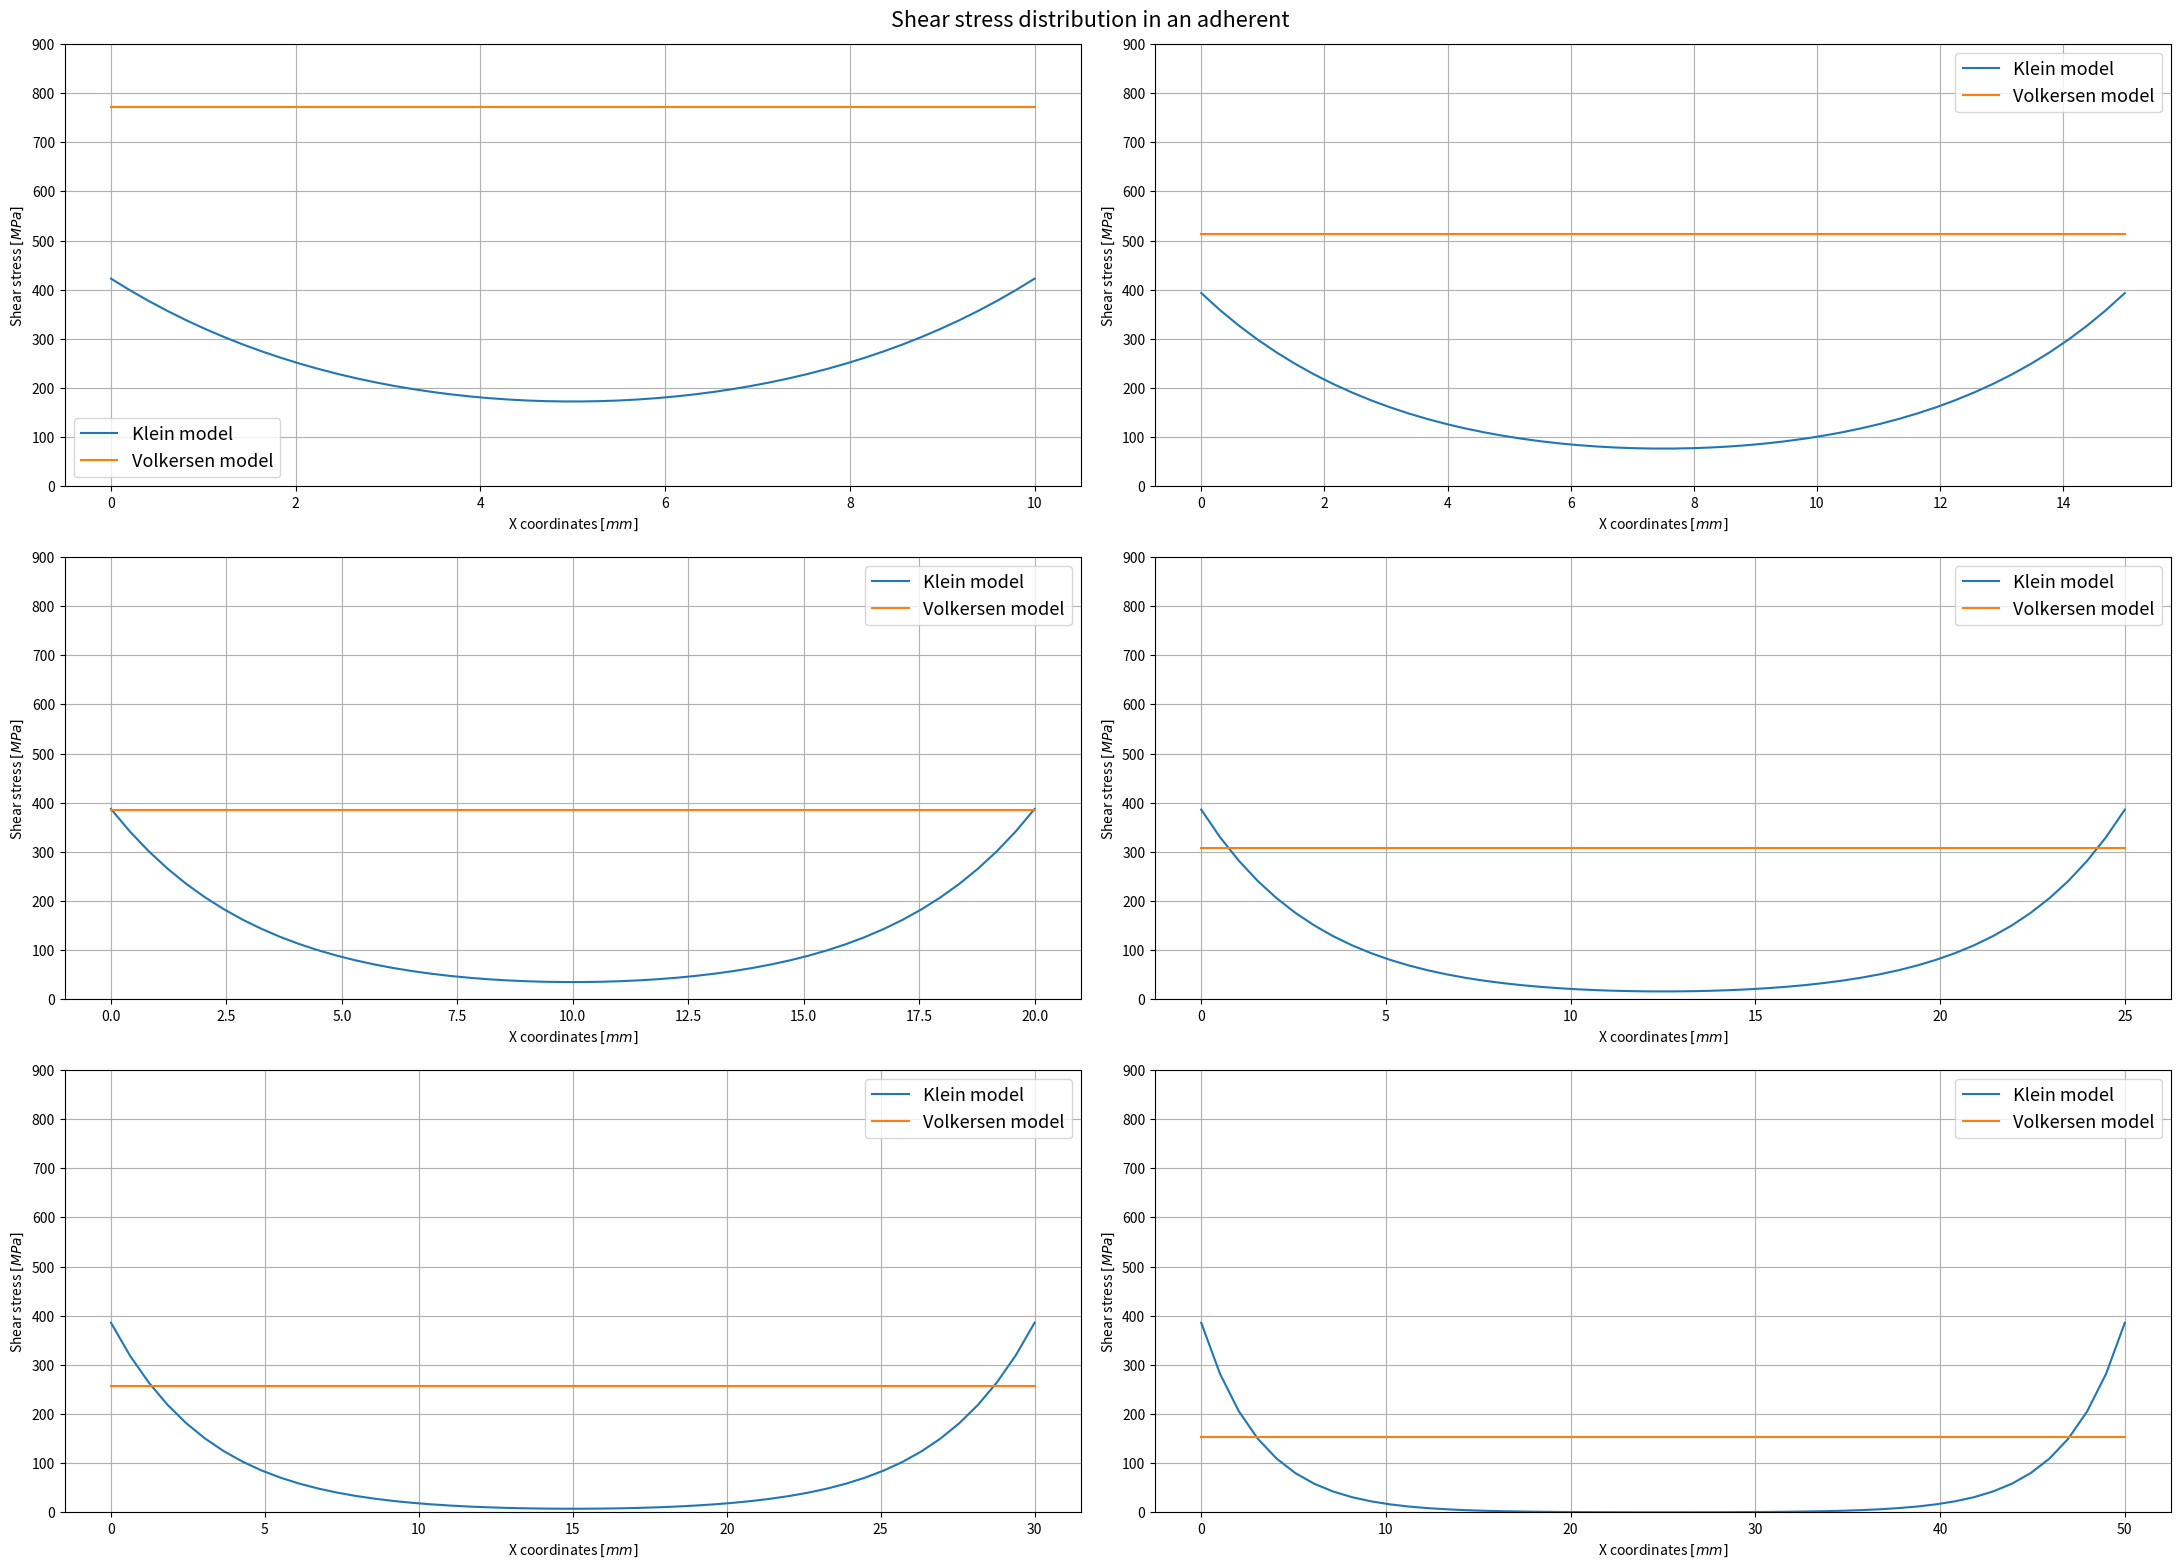
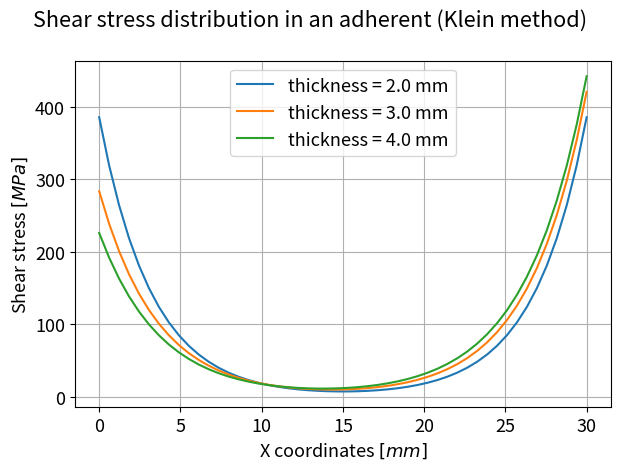

These charts were generated, in order, by the following Python code:
#import packages here
import numpy as np
import matplotlib.pyplot as plt
import matplotlib

# Storing material properties in a convenient way
class Material:
    def __init__(self, G_kl=1, E1=1, t1=1, E2=1, t2=1, lu=1, d=1, b=1):
        self.G_kl = G_kl # shear modulus of the adhesive
        self.E1 = E1 # stiffness of the top sheet
        self.t1 = t1 # thickness of the top sheet
        self.E2 = E2 # stiffness of the bottom sheet
        self.t2 = t2 # thickness of the bottom sheet
        self.lu = lu # length of the joint
        self.d = d # thickness if the adhesive
        self.b = b # width of the panel


def klein_model(N, Mat, F_applied):
    G_kl, E1, t1, E2, t2, lu, d, b = (Mat.G_kl, Mat.E1, Mat.t1, Mat.E2, Mat.t2, Mat.lu, Mat.d, Mat.b)
    x_array = np.linspace(0, lu, N)

    tau_mean = F_applied / b / lu
    beta = ((E2 * t2 - E1 * t1) * G_kl * lu ** 2) / (E1 * t1 * (G_kl * lu**2 + E2 * t2 * d))
    omega = np.sqrt((G_kl * (E1 * t1 + E2 * t2) * lu ** 2) / (E1 * t1 * E2 * t2 * d))

    # Coeffs k used to split up the equation and make it more readable
    k1 = omega * tau_mean / (beta + 2) / (np.cosh(omega) - 1)
    k2 = np.sinh(omega * (1 - x_array / lu))
    k3 = (beta + 1) * np.sinh(omega * x_array / lu)
    return x_array, k1 * (k2 + k3)


# https://www.sciencedirect.com/science/article/pii/S0143749612000103?casa_token=D7Ai3sGpUxQAAAAA:1-4qyEJVk9hVCwdG-v1fFVVwKeAgBbTQDcr0diMWQtP0TwG5Nq0KmNGA6aciT2WjdFyvUONqSzI
def volkersen_model(Mat, F_applied):
    G_kl, E1, t1, E2, t2, lu, d, b = (Mat.G_kl, Mat.E1, Mat.t1, Mat.E2, Mat.t2, Mat.lu, Mat.d, Mat.b)
    E = E1
    t = t1

    tau_max = F_applied / lu * np.sqrt(G_kl / 2 / E / t / d)

    # omega = np.sqrt(G_kl / E / t1 / d * (1 + t1 / t2))
    #
    # taux = F_applied * omega / 2 / b * (np.cosh(omega * x_array)) / np.sinh(omega * lu / 2) + (t1 - t2) / (t1 + t2) * omega * lu / 2 * np.sinh(omega * x_array) / np.cosh(omega * lu / 2)
    return tau_max


F = 50e3
N = 50
lengths = np.array([10, 15, 20, 25, 30, 50]) * 1e-3

w = 3
h = 2
fig, axs = plt.subplots(w, h, figsize=(22, 16))
matplotlib.rc('font', **{'size': 13})
fig.suptitle("Shear stress distribution in an adherent")


for idx, length in enumerate(lengths):
    Mat1 = Material(t1=2e-3, t2=2e-3, b=20e-3, E1=70e9, E2=70e9, G_kl=2e9, d=0.3e-3, lu=length)

    xs, taux_klein = klein_model(N, Mat1, F)
    tau_max_volk = volkersen_model(Mat1, F)

    idx1 = idx % h
    idx2 = int(idx / h)

    axs[idx2][idx1].plot(xs * 1e3, taux_klein / 1e6, label="Klein model")
    axs[idx2][idx1].plot(xs[[0, -1]] * 1e3, [tau_max_volk / 1e6, tau_max_volk / 1e6], label="Volkersen model")
    axs[idx2][idx1].set_xlabel(r"X coordinates $[mm]$")
    axs[idx2][idx1].set_ylabel(r"Shear stress $[MPa]$")
    axs[idx2][idx1].legend()
    axs[idx2][idx1].grid()
    axs[idx2][idx1].set_ylim(0, 900)

fig.tight_layout()
plt.show()


fig, axs = plt.subplots(1)
fig.suptitle("Shear stress distribution in an adherent (Klein method)")

thickness_list = np.array([2, 3, 4]) * 1e-3

for idx, t in enumerate(thickness_list):
    Mat1 = Material(t1=2e-3, t2=t, b=20e-3, E1=70e9, E2=70e9, G_kl=2e9, d=0.3e-3, lu=30e-3)

    xs, taux_klein = klein_model(N, Mat1, F)

    axs.plot(xs * 1e3, taux_klein / 1e6, label=f"thickness = {t * 1e3} mm")

axs.set_xlabel(r"X coordinates $[mm]$")
axs.set_ylabel(r"Shear stress $[MPa]$")
axs.legend()
axs.grid()

fig.tight_layout()
plt.show()









